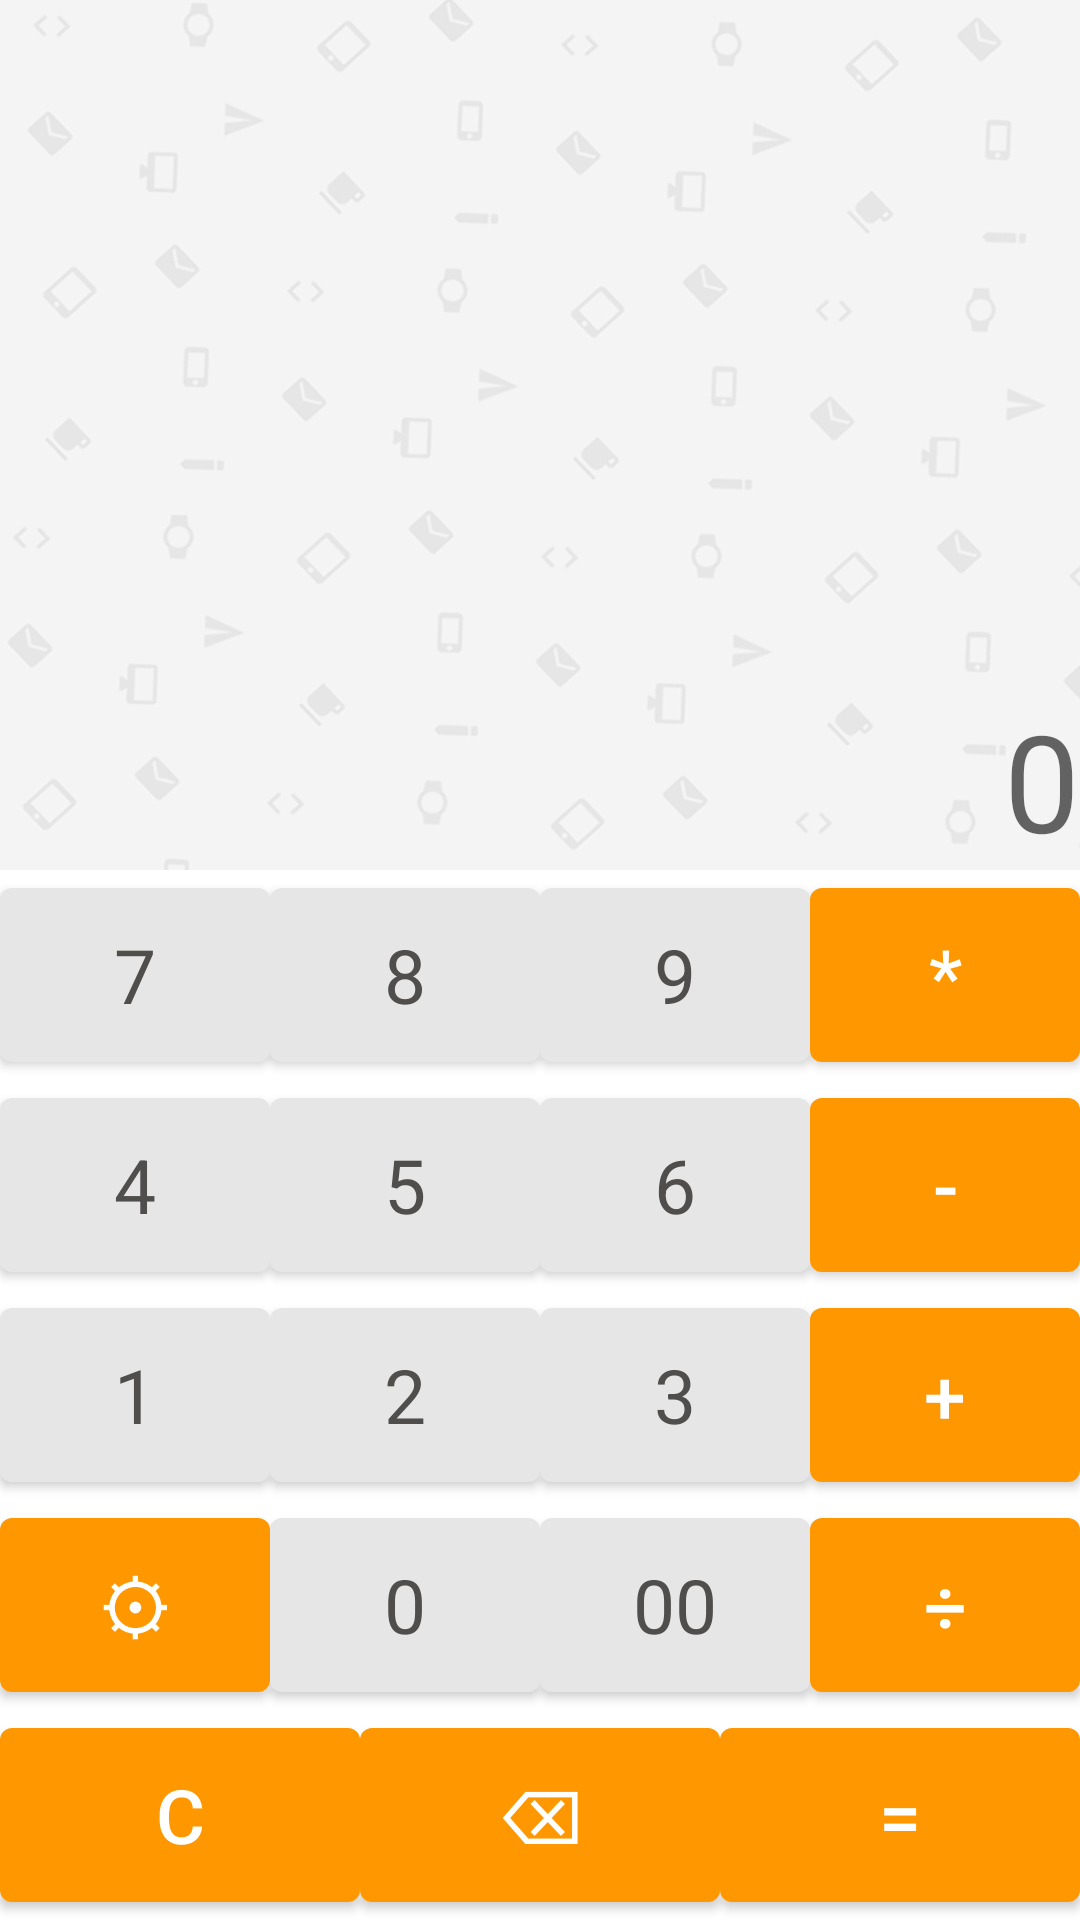

Write the Android layout XML for this screen, with the resource values it uses.
<!-- AndroidManifest.xml: application theme MyTheme -->
<!-- res/layout/activity_calculate.xml -->
<?xml version="1.0" encoding="utf-8"?>
<LinearLayout xmlns:android="http://schemas.android.com/apk/res/android"
    xmlns:app="http://schemas.android.com/apk/res-auto"
    xmlns:tools="http://schemas.android.com/tools"
    android:layout_width="match_parent"
    android:layout_height="match_parent"
    android:background="@drawable/bg"
    android:gravity="bottom"
    android:hapticFeedbackEnabled="false"
    android:orientation="vertical">


    <com.google.android.material.textview.MaterialTextView
        android:id="@+id/numText"
        android:layout_width="match_parent"
        android:layout_height="wrap_content"
        android:gravity="bottom|end"
        android:hint="@string/_0"
        android:textSize="@dimen/TextViewSize" />




    <LinearLayout
        android:layout_width="match_parent"
        android:layout_height="@dimen/LinearLayoutSize"
        android:background="@android:color/white"
        android:orientation="horizontal">

        <com.google.android.material.button.MaterialButton
            android:id="@+id/button7"
            style="@style/NumberDisplayStyle"
            android:text="@string/_7" />

        <com.google.android.material.button.MaterialButton
            android:id="@+id/button8"
            style="@style/NumberDisplayStyle"
            android:text="@string/_8" />

        <com.google.android.material.button.MaterialButton
            android:id="@+id/button9"
            style="@style/NumberDisplayStyle"
            android:text="@string/_9" />

        <com.google.android.material.button.MaterialButton
            android:id="@+id/multi"

            android:layout_width="wrap_content"
            android:layout_height="match_parent"
            android:layout_weight="1"
            android:text="@string/multi"
            android:textSize="@dimen/TextSize" />

    </LinearLayout>

    <LinearLayout
        android:layout_width="match_parent"
        android:layout_height="@dimen/LinearLayoutSize"
        android:background="@android:color/white"
        android:orientation="horizontal">

        <com.google.android.material.button.MaterialButton
            android:id="@+id/button4"
            style="@style/NumberDisplayStyle"
            android:text="@string/_4" />

        <com.google.android.material.button.MaterialButton
            android:id="@+id/button5"
            style="@style/NumberDisplayStyle"
            android:text="@string/_5" />

        <com.google.android.material.button.MaterialButton
            android:id="@+id/button6"
            style="@style/NumberDisplayStyle"
            android:text="@string/_6" />

        <com.google.android.material.button.MaterialButton
            android:id="@+id/minus"
            android:layout_width="wrap_content"
            android:layout_height="match_parent"
            android:layout_weight="1"
            android:text="@string/minus"
            android:textSize="@dimen/TextSize" />
    </LinearLayout>

    <LinearLayout
        android:layout_width="match_parent"
        android:layout_height="@dimen/LinearLayoutSize"
        android:background="@android:color/white"
        android:orientation="horizontal">

        <com.google.android.material.button.MaterialButton
            android:id="@+id/button1"
            style="@style/NumberDisplayStyle"
            android:text="@string/_1" />

        <com.google.android.material.button.MaterialButton
            android:id="@+id/button2"
            style="@style/NumberDisplayStyle"
            android:text="@string/_2" />

        <com.google.android.material.button.MaterialButton
            android:id="@+id/button3"
            style="@style/NumberDisplayStyle"
            android:text="@string/_3" />

        <com.google.android.material.button.MaterialButton
            android:id="@+id/plus"
            android:layout_width="wrap_content"
            android:layout_height="match_parent"
            android:layout_weight="1"
            android:text="@string/plus"
            android:textSize="@dimen/TextSize" />

    </LinearLayout>

    <LinearLayout
        android:layout_width="match_parent"
        android:layout_height="@dimen/LinearLayoutSize"
        android:background="@android:color/white"
        android:orientation="horizontal">

        <com.google.android.material.button.MaterialButton
            android:id="@+id/switchLayout"
            android:layout_width="wrap_content"
            android:layout_height="match_parent"
            android:layout_weight="1"
            android:text="@string/switch_layout"
            android:textSize="@dimen/TextSize" />

        <com.google.android.material.button.MaterialButton
            android:id="@+id/button0"
            style="@style/NumberDisplayStyle"
            android:text="@string/_0" />

        <com.google.android.material.button.MaterialButton
            android:id="@+id/doubleZero"
            style="@style/NumberDisplayStyle"
            android:text="@string/doubleZero" />

        <com.google.android.material.button.MaterialButton
            android:id="@+id/separate"
            android:layout_width="wrap_content"
            android:layout_height="match_parent"
            android:layout_weight="1"
            android:text="@string/separate"
            android:textSize="@dimen/TextSize" />


    </LinearLayout>
    <LinearLayout
        android:layout_width="match_parent"
        android:layout_height="@dimen/LinearLayoutSize"
        android:background="@android:color/white"
        android:orientation="horizontal">


        <com.google.android.material.button.MaterialButton
            android:id="@+id/zero"
            android:layout_width="wrap_content"
            android:layout_height="match_parent"
            android:layout_weight="1"
            android:text="@string/zero"
            android:textSize="@dimen/TextSize" />


        <com.google.android.material.button.MaterialButton
            android:id="@+id/backspace"
            android:layout_width="wrap_content"
            android:layout_height="match_parent"
            android:layout_weight="1"
            android:text="@string/backspace"
            android:textSize="@dimen/TextSize" />

        <com.google.android.material.button.MaterialButton
            android:id="@+id/equally"
            android:layout_width="wrap_content"
            android:layout_height="match_parent"
            android:layout_weight="1"
            android:text="@string/equally"
            android:textColor="@android:color/primary_text_dark"
            android:textSize="@dimen/TextSize" />


    </LinearLayout>

</LinearLayout>
<!-- resources referenced by this layout -->
<resources>
  <dimen name="LinearLayoutSize">70dp</dimen>
  <dimen name="TextSize">25sp</dimen>
  <dimen name="TextViewSize">45sp</dimen>
  <!-- drawable bg: png bitmap (drawable, 184359 bytes) -->
  <string name="_0">0</string>
  <string name="_1">1</string>
  <string name="_2">2</string>
  <string name="_3">3</string>
  <string name="_4">4</string>
  <string name="_5">5</string>
  <string name="_6">6</string>
  <string name="_7">7</string>
  <string name="_8">8</string>
  <string name="_9">9</string>
  <string name="backspace">⌫</string>
  <string name="doubleZero">00</string>
  <string name="equally">=</string>
  <string name="minus">-</string>
  <string name="multi">*</string>
  <string name="plus">+</string>
  <string name="separate">÷</string>
  <string name="switch_layout">⚙</string>
  <string name="zero">C</string>
  <style name="NumberDisplayStyle" parent="Theme.MaterialComponents.Light.DarkActionBar">
          <item name="backgroundTint">@color/_btnNumBack</item>
          <item name="android:layout_weight">1</item>
          <item name="android:layout_width">wrap_content</item>
          <item name="android:layout_height">match_parent</item>
          <item name="android:textColor">@color/_numbers</item>
          <item name="android:textSize">@dimen/TextSize</item>
      </style>
  <style name="MyTheme" parent="Theme.MaterialComponents.Light.DarkActionBar">
          
          <item name="colorPrimary">@color/colorPrimary</item>
          <item name="colorPrimaryDark">@color/colorOrangeDark</item>
          <item name="colorAccent">@color/colorAccent</item>
          <item name="color">@color/colorOrangeDark</item>
      </style>
  <color name="_btnNumBack">#E5E6E5</color>
  <color name="_numbers">#504D4D</color>
  <color name="colorPrimary">#FF9800</color>
  <color name="colorOrangeDark">#FF9800</color>
  <color name="colorAccent">#FF8C00</color>
</resources>
